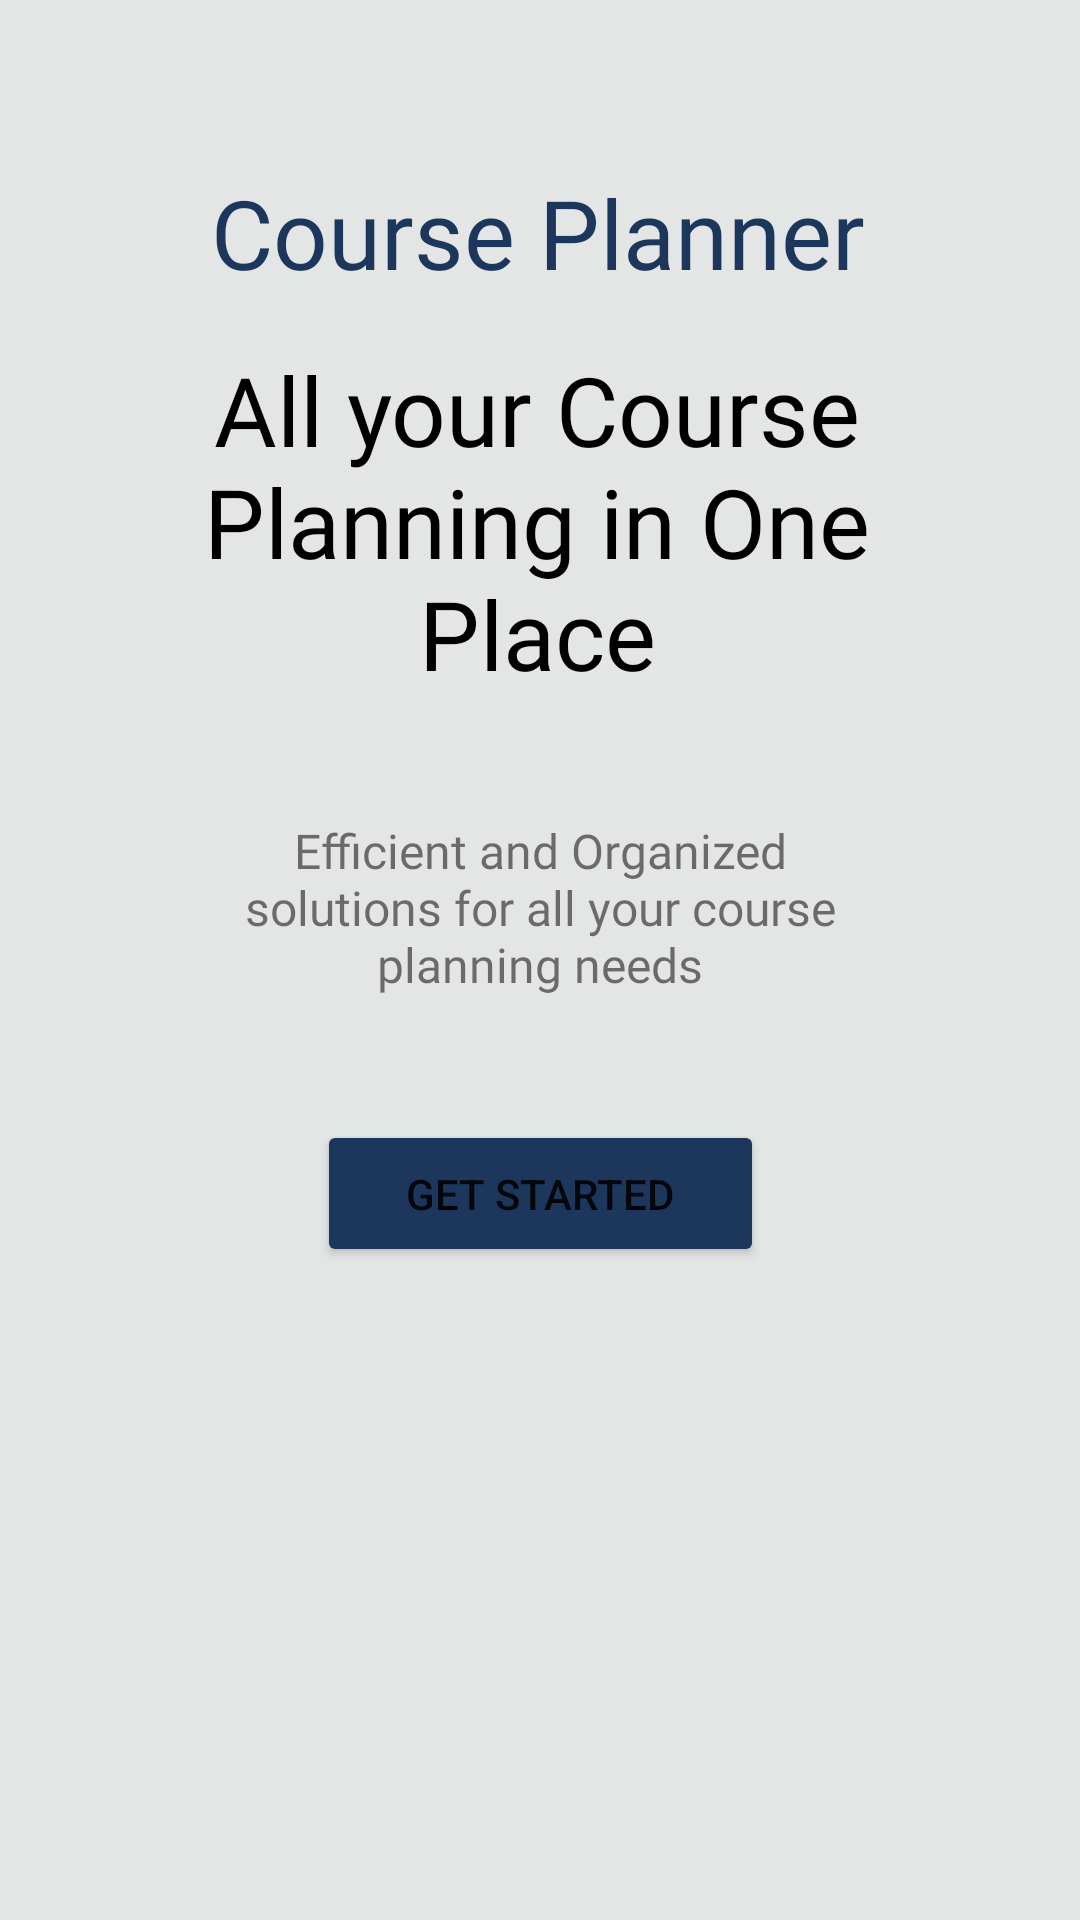

Reconstruct the res/layout file that produces this screen, plus the resources it refers to.
<!-- AndroidManifest.xml: application theme Theme.CoursePlannerApp -->
<!-- res/layout/activity_homepage.xml -->
<?xml version="1.0" encoding="utf-8"?>
<androidx.constraintlayout.widget.ConstraintLayout xmlns:android="http://schemas.android.com/apk/res/android"
	xmlns:app="http://schemas.android.com/apk/res-auto"
	xmlns:tools="http://schemas.android.com/tools"
	android:background="@color/activity_background"
	android:id="@+id/HomePage"
	android:layout_width="match_parent"
	android:layout_height="match_parent"
	tools:context=".HomepageActivity">

	<TextView
		android:id="@+id/header"
		android:layout_width="wrap_content"
		android:layout_height="wrap_content"
		android:layout_marginTop="56dp"
		android:fontFamily="@font/montserrat_bold"
		android:gravity="center|top"
		android:text="@string/home_page_Header"
		android:textColor="@color/uoft_dark"
		android:textSize="32sp"
		app:layout_constraintEnd_toEndOf="parent"
		app:layout_constraintHorizontal_bias="0.496"
		app:layout_constraintStart_toStartOf="parent"
		app:layout_constraintTop_toTopOf="parent" />

	<ImageView
		android:id="@+id/uoft_img"
		android:layout_width="wrap_content"
		android:layout_height="wrap_content"
		android:layout_marginTop="8dp"
		android:contentDescription="@string/home_page_img_description"
		app:layout_constraintEnd_toEndOf="parent"
		app:layout_constraintHorizontal_bias="0.503"
		app:layout_constraintStart_toStartOf="parent"
		app:layout_constraintTop_toBottomOf="@+id/header"
		app:srcCompat="@drawable/uoft" />

	<TextView
		android:id="@+id/planner_summary"
		android:layout_width="wrap_content"
		android:layout_height="wrap_content"
		android:layout_marginTop="8dp"
		android:width="250sp"
		android:fontFamily="@font/inter_semibold"
		android:gravity="center"
		android:text="@string/home_page_summary"
		android:textColor="#000000"
		android:textSize="32sp"
		app:layout_constraintEnd_toEndOf="parent"
		app:layout_constraintHorizontal_bias="0.49"
		app:layout_constraintStart_toStartOf="parent"
		app:layout_constraintTop_toBottomOf="@+id/uoft_img" />

	<TextView
		android:id="@+id/home_jing"
		android:layout_width="wrap_content"
		android:layout_height="wrap_content"
		android:layout_marginTop="40dp"
		android:width="225sp"
		android:fontFamily="@font/inter_medium"
		android:gravity="center"
		android:text="@string/home_page_jingle"
		android:textSize="16sp"
		app:layout_constraintEnd_toEndOf="parent"
		app:layout_constraintStart_toStartOf="parent"
		app:layout_constraintTop_toBottomOf="@+id/planner_summary" />

	<Button
		android:id="@+id/home_login_btn"
		android:layout_width="149dp"
		android:layout_height="49dp"
		android:layout_marginTop="41dp"
		android:width="150sp"
		android:backgroundTint="#1C375B"
		android:text="@string/home_page_login_btn"
		app:cornerRadius="50sp"
		app:layout_constraintBottom_toBottomOf="parent"
		app:layout_constraintEnd_toEndOf="parent"
		app:layout_constraintStart_toStartOf="parent"
		app:layout_constraintTop_toBottomOf="@+id/home_jing"
		app:layout_constraintVertical_bias="0.0" />

</androidx.constraintlayout.widget.ConstraintLayout>
<!-- resources referenced by this layout -->
<resources>
  <color name="activity_background">#E4E6E5</color>
  <color name="uoft_dark">#1C375B</color>
  <string name="home_page_Header">Course Planner</string>
  <string name="home_page_img_description">logo</string>
  <string name="home_page_jingle">Efficient and Organized solutions for all your course planning needs</string>
  <string name="home_page_login_btn">Get Started</string>
  <string name="home_page_summary">All your Course Planning in One Place</string>
  <style name="Theme.CoursePlannerApp" parent="Theme.MaterialComponents.DayNight.NoActionBar">
  		
  		<item name="colorPrimary">@color/uoft_dark</item>
  		<item name="colorPrimaryVariant">@color/uoft_dark</item>
  		<item name="colorOnPrimary">@color/white</item>
  		
  		<item name="colorSecondary">@color/teal_200</item>
  		<item name="colorSecondaryVariant">@color/teal_700</item>
  		<item name="colorOnSecondary">@color/black</item>
  		
  		<item name="android:statusBarColor">?attr/colorPrimaryVariant</item>
  		
  	</style>
  <color name="white">#FFFFFFFF</color>
  <color name="teal_200">#FF03DAC5</color>
  <color name="teal_700">#FF018786</color>
  <color name="black">#FF000000</color>
</resources>
